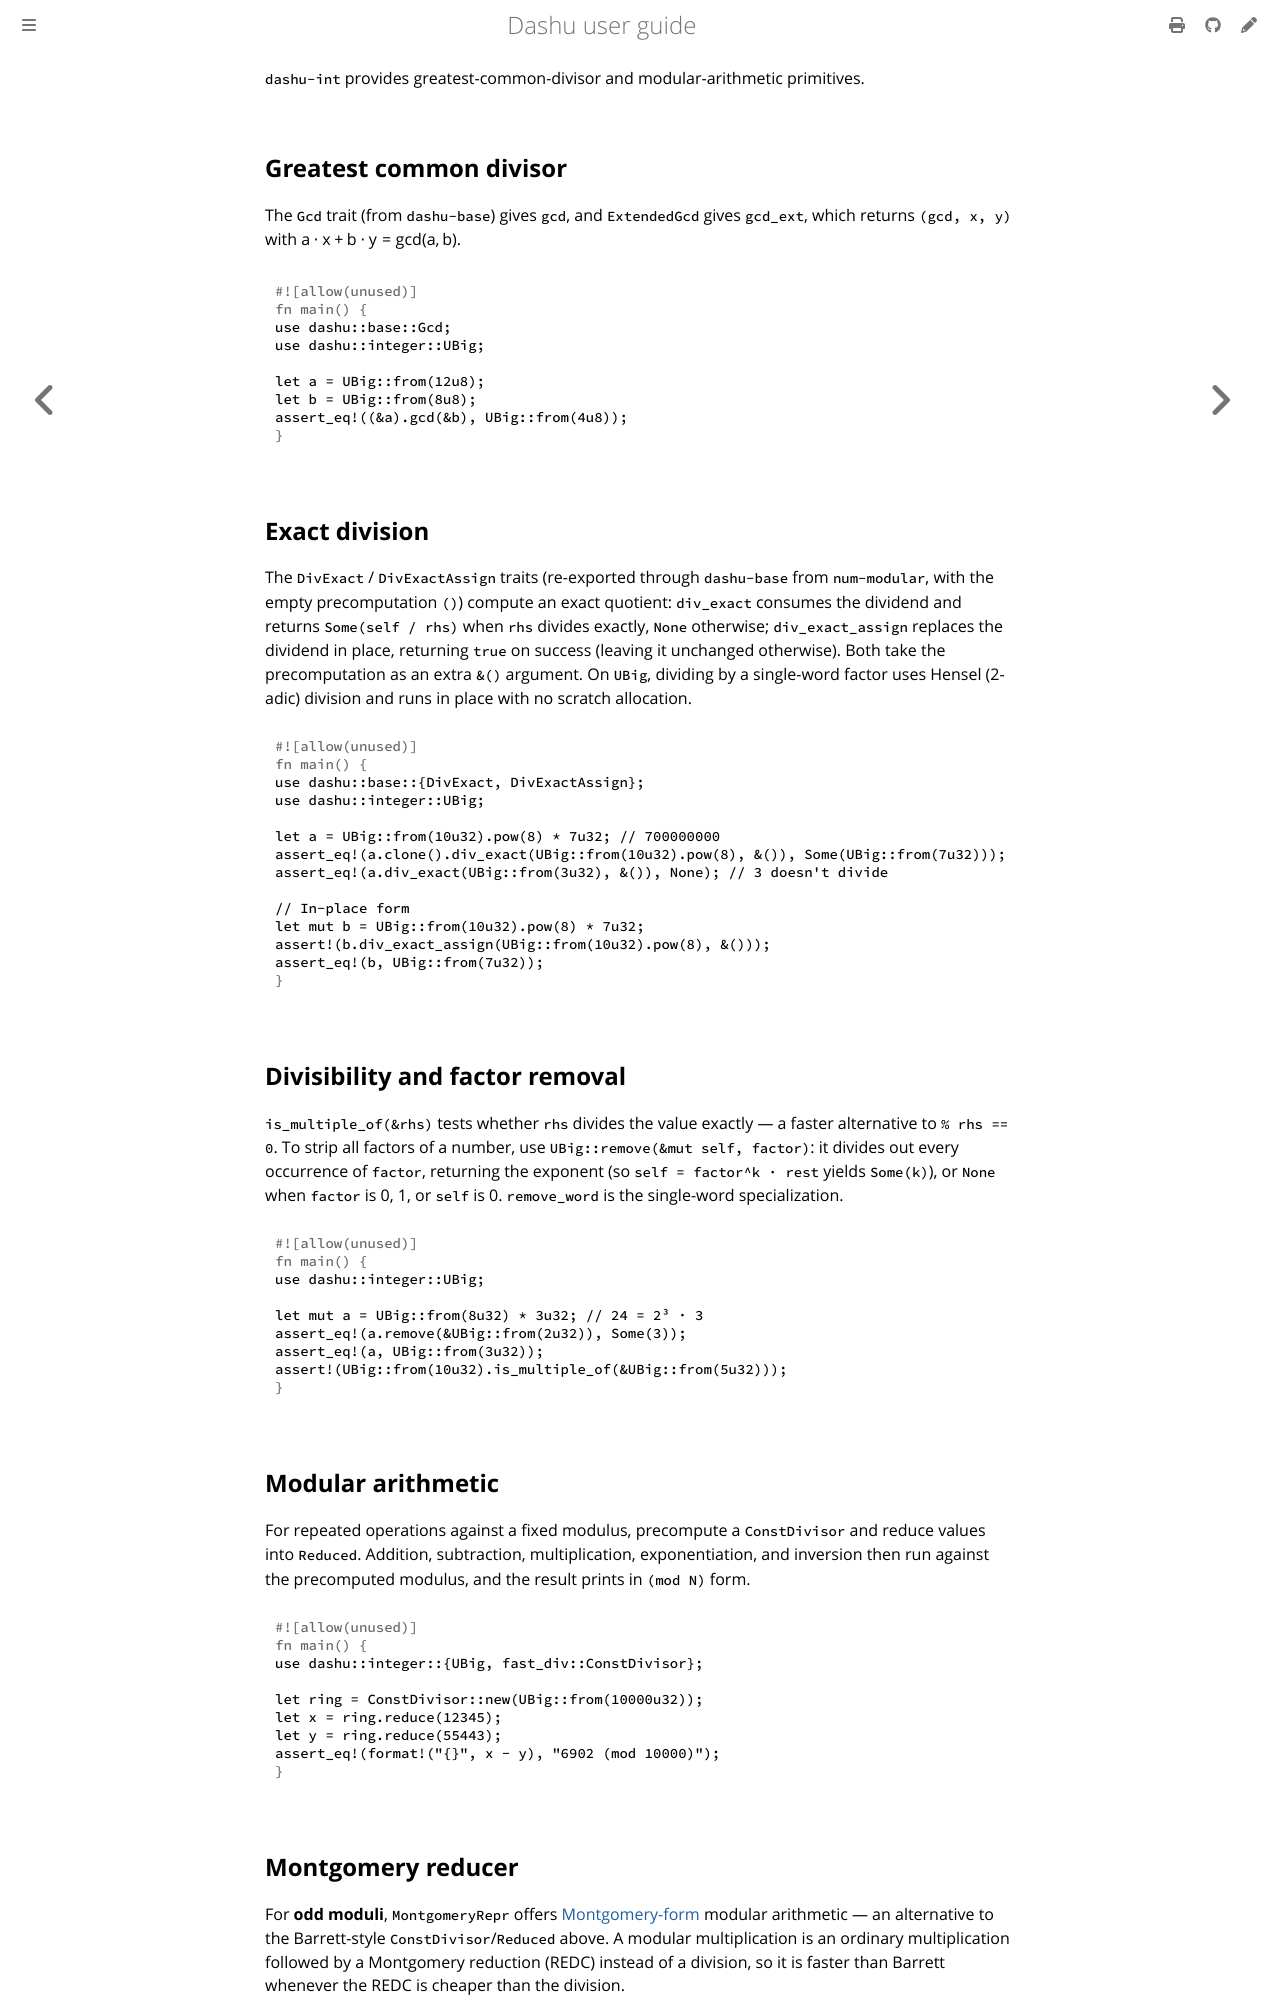

repository: cmpute/dashu · page: ops/num_theory.html · generator: mdbook

`dashu-int` provides greatest-common-divisor and modular-arithmetic primitives.

## Greatest common divisor

The `Gcd` trait (from `dashu-base`) gives `gcd`, and `ExtendedGcd` gives `gcd_ext`, which returns `(gcd, x, y)` with $a\cdot x + b\cdot y = \gcd(a,b)$.

```rust
use dashu::base::Gcd;
use dashu::integer::UBig;

let a = UBig::from(12u8);
let b = UBig::from(8u8);
assert_eq!((&a).gcd(&b), UBig::from(4u8));
```

## Exact division

The `DivExact` / `DivExactAssign` traits (re-exported through `dashu-base` from `num-modular`, with the empty precomputation `()`) compute an exact quotient: `div_exact` consumes the dividend and returns `Some(self / rhs)` when `rhs` divides exactly, `None` otherwise; `div_exact_assign` replaces the dividend in place, returning `true` on success (leaving it unchanged otherwise). Both take the precomputation as an extra `&()` argument. On `UBig`, dividing by a single-word factor uses Hensel (2-adic) division and runs in place with no scratch allocation.

```rust
use dashu::base::{DivExact, DivExactAssign};
use dashu::integer::UBig;

let a = UBig::from(10u32).pow(8) * 7u32; // 700000000
assert_eq!(a.clone().div_exact(UBig::from(10u32).pow(8), &()), Some(UBig::from(7u32)));
assert_eq!(a.div_exact(UBig::from(3u32), &()), None); // 3 doesn't divide

// In-place form
let mut b = UBig::from(10u32).pow(8) * 7u32;
assert!(b.div_exact_assign(UBig::from(10u32).pow(8), &()));
assert_eq!(b, UBig::from(7u32));
```

## Divisibility and factor removal

`is_multiple_of(&rhs)` tests whether `rhs` divides the value exactly — a faster alternative to
`% rhs == 0`. To strip all factors of a number, use `UBig::remove(&mut self, factor)`: it divides
out every occurrence of `factor`, returning the exponent (so `self = factor^k · rest` yields
`Some(k)`), or `None` when `factor` is 0, 1, or `self` is 0. `remove_word` is the single-word
specialization.

```rust
use dashu::integer::UBig;

let mut a = UBig::from(8u32) * 3u32; // 24 = 2³ · 3
assert_eq!(a.remove(&UBig::from(2u32)), Some(3));
assert_eq!(a, UBig::from(3u32));
assert!(UBig::from(10u32).is_multiple_of(&UBig::from(5u32)));
```

## Modular arithmetic

For repeated operations against a fixed modulus, precompute a `ConstDivisor` and reduce values into `Reduced`. Addition, subtraction, multiplication, exponentiation, and inversion then run against the precomputed modulus, and the result prints in `(mod N)` form.

```rust
use dashu::integer::{UBig, fast_div::ConstDivisor};

let ring = ConstDivisor::new(UBig::from(10000u32));
let x = ring.reduce(12345);
let y = ring.reduce(55443);
assert_eq!(format!("{}", x - y), "6902 (mod 10000)");
```
